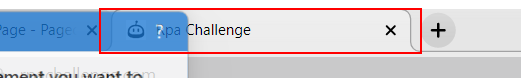
Task: Robotic Enterprise Framework
Workflow: CloseAllApplications

Step 1 [try]: Close Application 'pane' on the page tab (chrome.exe)
